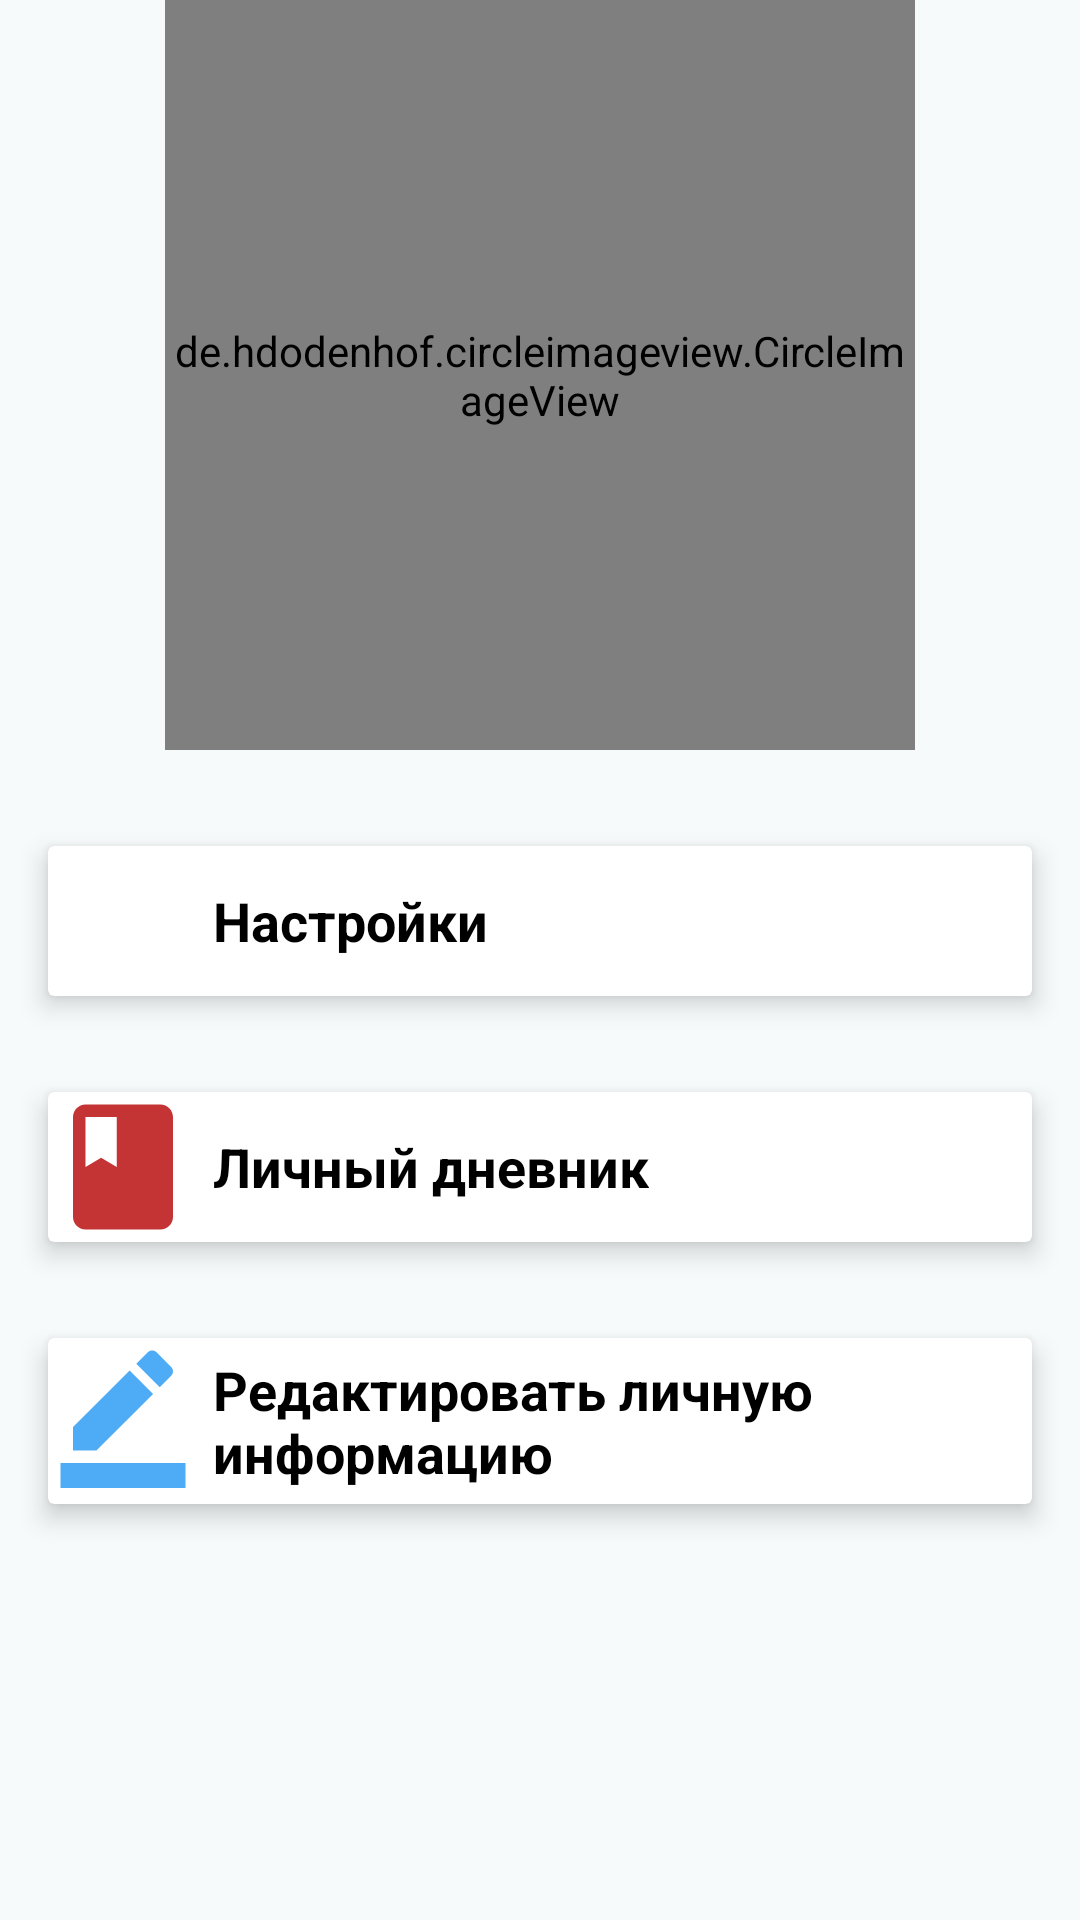

Android layout source for this screen:
<!-- AndroidManifest.xml: application theme Theme.MyFamily -->
<!-- res/layout/activity_personal_data.xml -->
<?xml version="1.0" encoding="utf-8"?>
<androidx.constraintlayout.widget.ConstraintLayout
    xmlns:android="http://schemas.android.com/apk/res/android"
    xmlns:app="http://schemas.android.com/apk/res-auto"
    xmlns:tools="http://schemas.android.com/tools"
    android:layout_width="match_parent"
    android:layout_height="match_parent"
    android:background="@color/simple_background"
    tools:context=".ui.screens.personal_data.PersonalDataActivity">


    <de.hdodenhof.circleimageview.CircleImageView
        android:id="@+id/user_image"
        android:layout_width="250dp"
        android:layout_height="250dp"
        android:src="@drawable/default_user_photo"
        app:layout_constraintEnd_toEndOf="parent"
        app:layout_constraintStart_toStartOf="parent"
        app:layout_constraintTop_toTopOf="parent" />

    <LinearLayout
        android:layout_width="match_parent"
        android:layout_height="wrap_content"
        android:layout_marginTop="@dimen/normal_margin"
        android:orientation="vertical"
        app:layout_constraintEnd_toEndOf="parent"
        app:layout_constraintStart_toStartOf="parent"
        app:layout_constraintTop_toBottomOf="@id/user_image">

        <androidx.cardview.widget.CardView
            android:id="@+id/settings"
            android:layout_width="match_parent"
            android:layout_height="wrap_content"
            android:layout_margin="@dimen/normal_margin"
            app:cardElevation="5dp">

            <LinearLayout

                android:layout_width="match_parent"
                android:layout_height="match_parent">

                <androidx.appcompat.widget.AppCompatImageView
                    android:layout_width="50dp"
                    android:layout_height="50dp"
                    app:srcCompat="@drawable/ic_settings" />

                <TextView
                    style="@style/boldTextView"
                    android:layout_width="wrap_content"
                    android:layout_height="wrap_content"
                    android:layout_gravity="center"
                    android:layout_margin="5dp"
                    android:text="@string/settings"
                    android:textSize="18dp" />

            </LinearLayout>

        </androidx.cardview.widget.CardView>

        <androidx.cardview.widget.CardView
            android:id="@+id/personal_dairy"
            android:layout_width="match_parent"
            android:layout_height="wrap_content"
            android:layout_margin="@dimen/normal_margin"
            app:cardElevation="5dp">

            <LinearLayout

                android:layout_width="match_parent"
                android:layout_height="match_parent">

                <androidx.appcompat.widget.AppCompatImageView
                    android:layout_width="50dp"
                    android:layout_height="50dp"
                    app:srcCompat="@drawable/ic_dairy_book" />

                <TextView
                    style="@style/boldTextView"
                    android:layout_width="wrap_content"
                    android:layout_height="wrap_content"
                    android:layout_gravity="center"
                    android:layout_margin="5dp"
                    android:text="@string/personal_dairy"
                    android:textSize="18dp" />

            </LinearLayout>

        </androidx.cardview.widget.CardView>

        <androidx.cardview.widget.CardView
            android:id="@+id/change_personal_data"
            android:layout_width="match_parent"
            android:layout_height="wrap_content"
            android:layout_margin="@dimen/normal_margin"
            app:cardElevation="5dp">

            <LinearLayout

                android:layout_width="match_parent"
                android:layout_height="match_parent">

                <androidx.appcompat.widget.AppCompatImageView
                    android:layout_width="50dp"
                    android:layout_height="50dp"
                    app:srcCompat="@drawable/ic_change_personal_data" />

                <TextView
                    style="@style/boldTextView"
                    android:layout_width="wrap_content"
                    android:layout_height="wrap_content"
                    android:layout_gravity="center"
                    android:layout_margin="5dp"
                    android:text="@string/edit_personal_data"
                    android:textSize="18dp" />

            </LinearLayout>

        </androidx.cardview.widget.CardView>


    </LinearLayout>

</androidx.constraintlayout.widget.ConstraintLayout>
<!-- resources referenced by this layout -->
<resources>
  <color name="simple_background">#f6fafb</color>
  <dimen name="normal_margin">16dp</dimen>
  <!-- drawable ic_change_personal_data (drawable-anydpi) -->
  <vector xmlns:android="http://schemas.android.com/apk/res/android"
      android:width="24dp"
      android:height="24dp"
      android:viewportWidth="24"
      android:viewportHeight="24"
      android:tint="#2196F3"
      android:alpha="0.8">
    <path
        android:fillColor="@android:color/white"
        android:pathData="M22,24H2v-4h20V24zM13.06,5.19l3.75,3.75L7.75,18H4v-3.75L13.06,5.19zM17.88,7.87l-3.75,-3.75l1.83,-1.83c0.39,-0.39 1.02,-0.39 1.41,0l2.34,2.34c0.39,0.39 0.39,1.02 0,1.41L17.88,7.87z"/>
  </vector>
  <!-- drawable ic_dairy_book (drawable-anydpi) -->
  <vector xmlns:android="http://schemas.android.com/apk/res/android"
      android:width="24dp"
      android:height="24dp"
      android:viewportWidth="24"
      android:viewportHeight="24"
      android:tint="#B50101"
      android:alpha="0.8">
    <path
        android:fillColor="@android:color/white"
        android:pathData="M18,2H6c-1.1,0 -2,0.9 -2,2v16c0,1.1 0.9,2 2,2h12c1.1,0 2,-0.9 2,-2V4c0,-1.1 -0.9,-2 -2,-2zM6,4h5v8l-2.5,-1.5L6,12V4z"/>
  </vector>
  <string name="edit_personal_data">Редактировать личную информацию</string>
  <string name="personal_dairy">Личный дневник</string>
  <string name="settings">Настройки</string>
  <style name="boldTextView">
          <item name="android:textColor">@color/bold_text_color</item>
          <item name="android:textStyle">bold</item>
      </style>
  <style name="Theme.MyFamily" parent="Theme.MaterialComponents.DayNight.DarkActionBar">
          
  
          <item name="colorPrimary">#6aba9f</item>
          
  
          <item name="colorPrimaryVariant">#439378</item>
  
  
          <item name="colorOnPrimary">@color/white</item>
          <item name="colorSecondary">@color/teal_200</item>
          <item name="colorSecondaryVariant">@color/teal_700</item>
          <item name="colorOnSecondary">@color/black</item>
          <item name="android:statusBarColor" tools:targetApi="l">?attr/colorPrimaryVariant</item>
  
          <item name="android:windowContentTransitions">true</item>
      </style>
  <color name="bold_text_color">@color/black</color>
  <color name="white">#FFFFFFFF</color>
  <color name="teal_200">#FF03DAC5</color>
  <color name="teal_700">#FF018786</color>
  <color name="black">#FF000000</color>
</resources>
